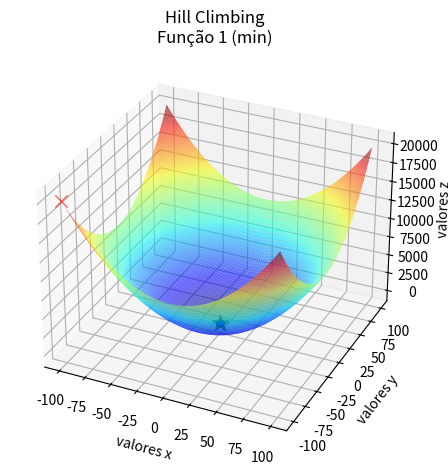
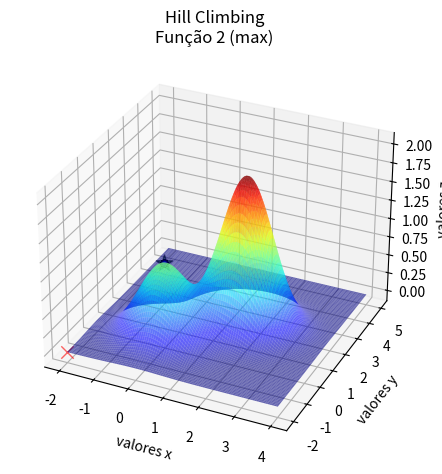
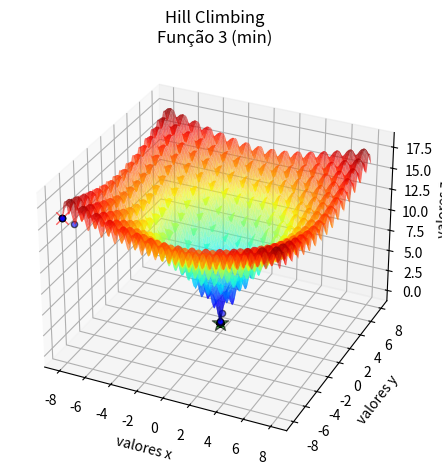
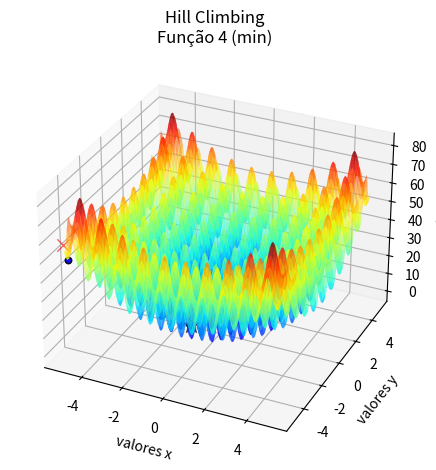
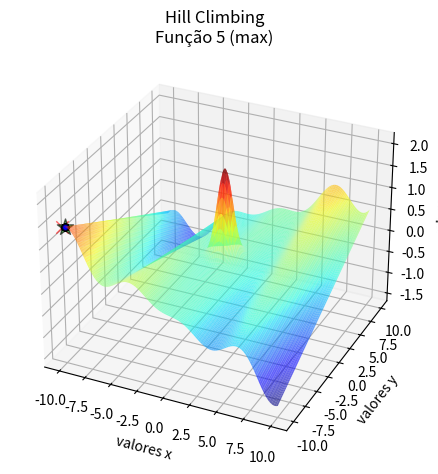
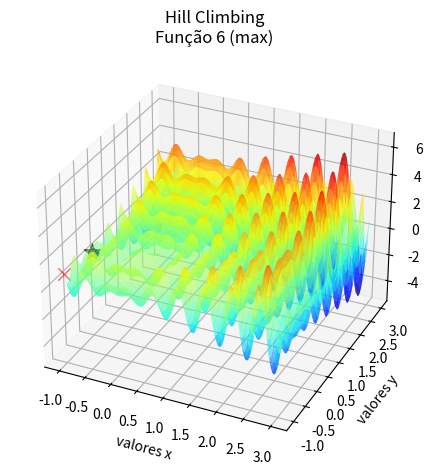
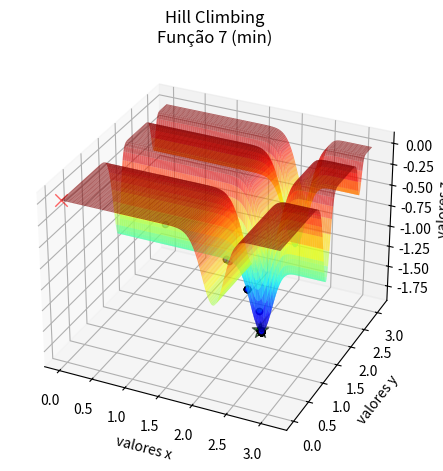
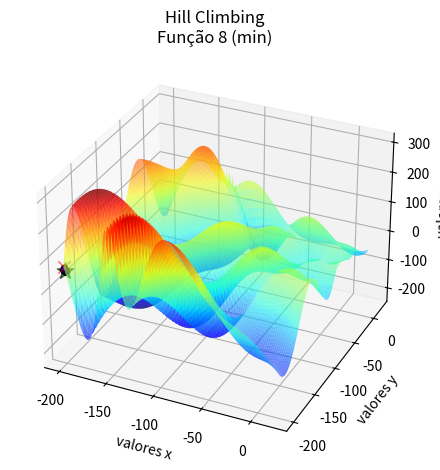

These figures' Python source, in order: (Note: this script raises an exception after producing the figures.)
import numpy as num
import pandas as pd
import random as rd
import matplotlib.pyplot as plot

# Problema 1 (Minimizar)
tipo1 = 'min'
limite1 = [(-100, 100), (-100, 100)]
def funcao1(x1, x2):
    return (x1 ** 2 + x2 ** 2)
# Problema 2 (Maximizar)
tipo2 = 'max'
limite2 = [(-2, 4), (-2, 5)]
def funcao2(x1, x2):
    return (num.exp(-(x1 ** 2 + x2 ** 2)) + 2 * num.exp(-((x1 - 1.7) ** 2 + (x2 - 1.7) ** 2)))
# Problema 3 (Minimizar)
tipo3 = 'min'
limite3 = [(-8, 8), (-8, 8)]
def funcao3(x1, x2):
    return (-20 * num.exp(-0.2 * num.sqrt(0.5 * (x1 ** 2 + x2 ** 2)))) - num.exp(0.5 * (num.cos(2 * num.pi * x1) + num.cos(2 * num.pi * x2))) + 20 + num.exp(1)
# Problema 4 (Minimizar)
tipo4 = 'min'
limite4 = [(-5.12, 5.12), (-5.12, 5.12)]
def funcao4(x1, x2):
    return ((x1 ** 2 - 10 * num.cos(2 * num.pi * x1) + 10) + (x2 ** 2 - 10 * num.cos(2 * num.pi * x2) + 10))
# Problema 5 (Maximizar)
tipo5 = 'max'
limite5 = [(-10, 10), (-10, 10)]
def funcao5(x1, x2):
    return (((x1 * num.cos(x1)) / 20) + 2 * num.exp(-(x1 ** 2) - ((x2 - 1) ** 2)) + 0.01 * x1 * x2)
# Problema 6 (Maximizar)
tipo6 = 'max'
limite6 = [(-1, 3), (-1, 3)]
def funcao6(x1, x2):
    return ((x1 * num.sin(4 * num.pi * x1)) - (x2 * num.sin((4 * num.pi * x2) + num.pi)) + 1)
# Problema 7 (Minimizar)
tipo7 = 'min'
limite7 = [(0, num.pi), (0, num.pi)]
def funcao7(x1, x2):
    return ((-num.sin(x1) * num.sin((x1 ** 2)/num.pi) ** (2 * 10)) - (num.sin(x2) * (num.sin((2 * x2 ** 2)/num.pi) ** (2 * 10))))
# Problema 8 (Minimizar)
tipo8 = 'min'
limite8 = [(-200, 20), (-200, 20)]
def funcao8(x1, x2):
    return ((-(x2 + 47)) * num.sin(num.sqrt(num.abs((x1 / 2) + (x2 + 47))))) - (x1 * num.sin(num.sqrt(num.abs(x1 - (x2 + 47)))))

def desenhar(titulo, funcao, dominio, solucoes, todos):
    # Geração do grid e gráfico da função
    x = num.linspace(start=[dominio[0][0], dominio[1][0]], stop=[dominio[0][1], dominio[1][1]], num=1000, axis=1)
    X1, X2 = num.meshgrid(x[0], x[1])
    Y = funcao(X1, X2)

    # Plotagem do desenho do gráfico e do ponto inicial
    fig = plot.figure()
    ax = fig.add_subplot(projection='3d')
    surface = ax.plot_surface(X1, X2, Y, rstride=10, cstride=10, alpha=0.6, cmap='jet')
    ax.scatter(solucoes.at[0, 'pt_otimo[x]'], solucoes.at[0, 'pt_otimo[y]'], solucoes.at[0, 'f(otimo)'], marker='x', s=80, linewidth=1, color='red', alpha=0.6)
    # plot.colorbar(surface)

    # Etiquetas dos eixos
    ax.set_title(titulo)
    ax.set_xlabel('valores x')
    ax.set_ylabel('valores y')
    ax.set_zlabel('valores z')
    plot.tight_layout()  # Melhora o ajuste para a imagem a ser plotada

    if todos:
        # Plotagem de todos os pontos ótimos das 100 rodadas no gráfico
        for i in range(99):
            i += 1
            ax.scatter(solucoes.at[i, 'pt_otimo[x]'], solucoes.at[i, 'pt_otimo[y]'], solucoes.at[i, 'f(otimo)'], marker='o', s=20, linewidth=1, color='blue', edgecolors='black', alpha=0.6)
    # Plotagem do gráfico no melhor ponto ótimo
    ax.scatter(solucoes.at[101, 'pt_otimo[x]'], solucoes.at[101, 'pt_otimo[y]'], solucoes.at[101, 'f(otimo)'], marker='*', s=150, linewidth=1, color='green', edgecolors='black', alpha=0.6)

    ax.view_init(elev=30, azim=-65, roll=0.)
    plot.show()

def salvar():
#    # Posicionamento da camera de visualização 3d
#    # ax.view_init(pos)
#    if (pos == 'view1'):
#        ax.view_init(elev=10., azim=-65., roll=0.)
#    elif (pos == 'view2'):
#        ax.view_init(elev=24., azim=-66., roll=0.)
#    elif (pos == 'view3'):
#        ax.view_init(elev=30., azim=-65., roll=0.)
#    elif (pos == 'view4'):
#        #ax.view_init(elev=25., azim=-61., roll=0.)
#        ax.view_init(elev=6., azim=-62., roll=0.)
#    elif (pos == 'view5'):
#        #ax.view_init(elev=15., azim=-140., roll=0.)
#        ax.view_init(elev=35., azim=-91., roll=0.)
#    elif (pos == 'view6'):
#        ax.view_init(elev=30., azim=-60., roll=0.)
#    elif (pos == 'view7'):
#        ax.view_init(elev=26., azim=-65., roll=0.)
#    elif (pos == 'view8'):
#        #ax.view_init(elev=30., azim=160., roll=0.)
#        ax.view_init(elev=18., azim=-125., roll=0.)
#
#    # Gerando os arquivos com as soluções encontrados (Imagem (PNG) do gráfico com apresentação do ponto inicial e o ponto ótimo e do DataFrame (CSV) de soluções da sequência de 100 rodadas)
#    #if salvar:
#    #    nome_arquivo = 'av1-'+busca+'_'+f.__name__
#    #    solucoes.to_csv(nome_arquivo+'.csv', index=False)
#    #    plot.savefig(nome_arquivo+'.png')
    ...

def perturb_hc(x, abertura, limites):
    res = num.random.uniform(low=x[0]-abertura, high=x[1]+abertura, size=(2, ))
    if res[0] < limites[0][0]:
        res[0] = limites[0][0]
    elif res[0] > limites[0][1]:
        res[0] = limites[0][1]
    if res[1] < limites[1][0]:
        res[1] = limites[1][0]
    elif res[1] > limites[1][1]:
        res[1] = limites[1][1]
    return res

def perturb_rs(x, abertura, limites):
    res = num.random.uniform(low=x[0]*abertura, high=x[1]*abertura, size=(2, ))
    if res[0] < limites[0][0]:
        res[0] = limites[0][0]
    elif res[0] > limites[0][1]:
        res[0] = limites[0][1]
    if res[1] < limites[1][0]:
        res[1] = limites[1][0]
    elif res[1] > limites[1][1]:
        res[1] = limites[1][1]
    return res

def otimizar(tipo, busca, f, dominio, max_it, max_viz):
    # Criação do DataFrame vazio que armazenará as soluções de cada rodada
    solucoes = pd.DataFrame(columns = ['pt_otimo[x]', 'pt_otimo[y]', 'f(otimo)', 'abertura'])

    # Geração do ponto inicial
    if (busca == 'hc'):
        x_inicial = (dominio[0][0], dominio[1][0])
    elif (busca == 'lrs'):
        x_inicial = (0, 0)
    elif (busca == 'grs'):
        x_inicial = num.random.uniform(low=(dominio[0][0], dominio[1][0]), high=(dominio[0][1], dominio[1][1]), size=(2, ))
    x_melhor = x_otimo = x_inicial
    f_melhor = f_otimo = f(x_otimo[0], x_otimo[1])

    # Adição do ponto inicial no DataFrame de soluções
    solucoes.loc[0] = [x_otimo[0], x_otimo[1], f_otimo, 0]

    # Define o tipo de teste que deve ser feito, para maximiar ou minimizar a função
    def teste(candidato, atual):
        if (tipo == 'min'): # Minimizar
            return (candidato < atual)
        elif (tipo == 'max'): # Maximizar
            return (candidato > atual)

    for z in range(100):
        # Algoritmo da busca por Hill Climbing
        if (busca == 'hc'):
            abert = rd.random()
            max_iter = max_it
            max_vizinhos = max_viz
            i = 0
            melhoria = True

            while i < max_iter and melhoria:
                melhoria = False
                for _ in range(max_vizinhos):
                    x_cand = perturb_hc(x_otimo, abert, dominio)
                    f_cand = f(x_cand[0], x_cand[1])
                    if teste(f_cand, f_otimo):
                        melhoria = True
                        x_otimo = x_cand
                        f_otimo = f_cand
                        break
                i += 1
        # Algoritmo da busca por Local Random Search
        elif (busca == 'lrs'): #https://freedium.cfd/https://medium.com/analytics-vidhya/how-does-random-search-algorithm-work-python-implementation-b69e779656d6
            ... 
        # Algoritmo da busca por Global Random Search
        elif (busca == 'grs'):
            abert = rd.random()
            max = max_it
            i = 0

            while i < max:
                x_cand = perturb_rs(x_otimo, abert, dominio)
                f_cand = f(x_cand[0], x_cand[1])
                if teste(f_cand, f_otimo):
                    x_otimo = x_cand
                    f_otimo = f_cand
                    break
                i += 1

        # Adição da solução encontrada nesta rodada no DataFrame de soluções
        solucoes.loc[z+1] = [x_otimo[0], x_otimo[1], f_otimo, abert]

        # Testa se o ótimo dessa rodado foi melhor do que o da rodada passada
        if teste(f_otimo, f_melhor):
            x_melhor = x_otimo
            f_melhor = f_otimo

        # Adiciona no DataFrame a melhor solução encontrada de todas as rodadas
        if (z == 99):
            solucoes.loc[z+2] = [x_melhor[0], x_melhor[1], f_melhor, abert]

    return solucoes

if __name__ == '__main__':
    print('Solução ótima')
    print('  -> Hill Climbing')
    print('     - Função 1 ('+tipo1+')')
    df = otimizar(tipo=tipo1, busca='hc', f=funcao1, dominio=limite1, max_it=1000, max_viz=30)
    print('         ε  = {:.4f}'.format(df.at[101, 'abertura']))
    print('         x  = ({:.4f}'.format(df.at[101, 'pt_otimo[x]'])+', {:.4f}'.format(df.at[101, 'pt_otimo[y]'])+')')
    print('       f(x) = {:.4f}'.format(df.at[101, 'f(otimo)']))
    desenhar(titulo='Hill Climbing\nFunção 1 ('+tipo1+')', funcao=funcao1, dominio=limite1, solucoes=df, todos=True)
    print('     - Função 2 ('+tipo2+')')
    df = otimizar(tipo=tipo2, busca='hc', f=funcao2, dominio=limite2, max_it=1000, max_viz=30)
    print('         ε  = {:.4f}'.format(df.at[101, 'abertura']))
    print('         x  = ({:.4f}'.format(df.at[101, 'pt_otimo[x]'])+', {:.4f}'.format(df.at[101, 'pt_otimo[y]'])+')')
    print('       f(x) = {:.4f}'.format(df.at[101, 'f(otimo)']))
    desenhar(titulo='Hill Climbing\nFunção 2 ('+tipo2+')', funcao=funcao2, dominio=limite2, solucoes=df, todos=True)
    print('     - Função 3 ('+tipo3+')')
    df = otimizar(tipo=tipo3, busca='hc', f=funcao3, dominio=limite3, max_it=1000, max_viz=30)
    print('         ε  = {:.4f}'.format(df.at[101, 'abertura']))
    print('         x  = ({:.4f}'.format(df.at[101, 'pt_otimo[x]'])+', {:.4f}'.format(df.at[101, 'pt_otimo[y]'])+')')
    print('       f(x) = {:.4f}'.format(df.at[101, 'f(otimo)']))
    desenhar(titulo='Hill Climbing\nFunção 3 ('+tipo3+')', funcao=funcao3, dominio=limite3, solucoes=df, todos=True)
    print('     - Função 4 ('+tipo4+')')
    df = otimizar(tipo=tipo4, busca='hc', f=funcao4, dominio=limite4, max_it=1000, max_viz=30)
    print('         ε  = {:.4f}'.format(df.at[101, 'abertura']))
    print('         x  = ({:.4f}'.format(df.at[101, 'pt_otimo[x]'])+', {:.4f}'.format(df.at[101, 'pt_otimo[y]'])+')')
    print('       f(x) = {:.4f}'.format(df.at[101, 'f(otimo)']))
    desenhar(titulo='Hill Climbing\nFunção 4 ('+tipo4+')', funcao=funcao4, dominio=limite4, solucoes=df, todos=True)
    print('     - Função 5 ('+tipo5+')')
    df = otimizar(tipo=tipo5, busca='hc', f=funcao5, dominio=limite5, max_it=1000, max_viz=30)
    print('         ε  = {:.4f}'.format(df.at[101, 'abertura']))
    print('         x  = ({:.4f}'.format(df.at[101, 'pt_otimo[x]'])+', {:.4f}'.format(df.at[101, 'pt_otimo[y]'])+')')
    print('       f(x) = {:.4f}'.format(df.at[101, 'f(otimo)']))
    desenhar(titulo='Hill Climbing\nFunção 5 ('+tipo5+')', funcao=funcao5, dominio=limite5, solucoes=df, todos=True)
    print('     - Função 6 ('+tipo6+')')
    df = otimizar(tipo=tipo6, busca='hc', f=funcao6, dominio=limite6, max_it=1000, max_viz=30)
    print('         ε  = {:.4f}'.format(df.at[101, 'abertura']))
    print('         x  = ({:.4f}'.format(df.at[101, 'pt_otimo[x]'])+', {:.4f}'.format(df.at[101, 'pt_otimo[y]'])+')')
    print('       f(x) = {:.4f}'.format(df.at[101, 'f(otimo)']))
    desenhar(titulo='Hill Climbing\nFunção 6 ('+tipo6+')', funcao=funcao6, dominio=limite6, solucoes=df, todos=True)
    print('     - Função 7 ('+tipo7+')')
    df = otimizar(tipo=tipo7, busca='hc', f=funcao7, dominio=limite7, max_it=1000, max_viz=30)
    print('         ε  = {:.4f}'.format(df.at[101, 'abertura']))
    print('         x  = ({:.4f}'.format(df.at[101, 'pt_otimo[x]'])+', {:.4f}'.format(df.at[101, 'pt_otimo[y]'])+')')
    print('       f(x) = {:.4f}'.format(df.at[101, 'f(otimo)']))
    desenhar(titulo='Hill Climbing\nFunção 7 ('+tipo7+')', funcao=funcao7, dominio=limite7, solucoes=df, todos=True)
    print('     - Função 8 ('+tipo8+')')
    df = otimizar(tipo=tipo8, busca='hc', f=funcao8, dominio=limite8, max_it=1000, max_viz=30)
    print('         ε  = {:.4f}'.format(df.at[101, 'abertura']))
    print('         x  = ({:.4f}'.format(df.at[101, 'pt_otimo[x]'])+', {:.4f}'.format(df.at[101, 'pt_otimo[y]'])+')')
    print('       f(x) = {:.4f}'.format(df.at[101, 'f(otimo)']))
    desenhar(titulo='Hill Climbing\nFunção 8 ('+tipo8+')', funcao=funcao8, dominio=limite8, solucoes=df, todos=True)
    print('')
    print('  -> Local Random Search')
    print('     - Função 1 ('+tipo1+')')
    df = otimizar(tipo=tipo1, busca='lrs', f=funcao1, dominio=limite1, max_it=1000, max_viz=0)
    print('         σ  = {:.4f}'.format(df.at[101, 'abertura']))
    print('         x  = ({:.4f}'.format(df.at[101, 'pt_otimo[x]'])+', {:.4f}'.format(df.at[101, 'pt_otimo[y]'])+')')
    print('       f(x) = {:.4f}'.format(df.at[101, 'f(otimo)']))
    desenhar(titulo='Local Random Search\nFunção 1 ('+tipo1+')', funcao=funcao1, dominio=limite1, solucoes=df, todos=True)
    print('     - Função 2 ('+tipo2+')')
    df = otimizar(tipo=tipo2, busca='lrs', f=funcao2, dominio=limite2, max_it=1000, max_viz=0)
    print('         σ  = {:.4f}'.format(df.at[101, 'abertura']))
    print('         x  = ({:.4f}'.format(df.at[101, 'pt_otimo[x]'])+', {:.4f}'.format(df.at[101, 'pt_otimo[y]'])+')')
    print('       f(x) = {:.4f}'.format(df.at[101, 'f(otimo)']))
    desenhar(titulo='Local Random Search\nFunção 2 ('+tipo2+')', funcao=funcao2, dominio=limite2, solucoes=df, todos=True)
    print('     - Função 3 ('+tipo3+')')
    df = otimizar(tipo=tipo3, busca='lrs', f=funcao3, dominio=limite3, max_it=1000, max_viz=0)
    print('         σ  = {:.4f}'.format(df.at[101, 'abertura']))
    print('         x  = ({:.4f}'.format(df.at[101, 'pt_otimo[x]'])+', {:.4f}'.format(df.at[101, 'pt_otimo[y]'])+')')
    print('       f(x) = {:.4f}'.format(df.at[101, 'f(otimo)']))
    desenhar(titulo='Local Random Search\nFunção 3 ('+tipo3+')', funcao=funcao3, dominio=limite3, solucoes=df, todos=True)
    print('     - Função 4 ('+tipo4+')')
    df = otimizar(tipo=tipo4, busca='lrs', f=funcao4, dominio=limite4, max_it=1000, max_viz=0)
    print('         σ  = {:.4f}'.format(df.at[101, 'abertura']))
    print('         x  = ({:.4f}'.format(df.at[101, 'pt_otimo[x]'])+', {:.4f}'.format(df.at[101, 'pt_otimo[y]'])+')')
    print('       f(x) = {:.4f}'.format(df.at[101, 'f(otimo)']))
    desenhar(titulo='Local Random Search\nFunção 4 ('+tipo4+')', funcao=funcao4, dominio=limite4, solucoes=df, todos=True)
    print('     - Função 5 ('+tipo5+')')
    df = otimizar(tipo=tipo5, busca='lrs', f=funcao5, dominio=limite5, max_it=1000, max_viz=0)
    print('         σ  = {:.4f}'.format(df.at[101, 'abertura']))
    print('         x  = ({:.4f}'.format(df.at[101, 'pt_otimo[x]'])+', {:.4f}'.format(df.at[101, 'pt_otimo[y]'])+')')
    print('       f(x) = {:.4f}'.format(df.at[101, 'f(otimo)']))
    desenhar(titulo='Local Random Search\nFunção 5 ('+tipo5+')', funcao=funcao5, dominio=limite5, solucoes=df, todos=True)
    print('     - Função 6 ('+tipo6+')')
    df = otimizar(tipo=tipo6, busca='lrs', f=funcao6, dominio=limite6, max_it=1000, max_viz=0)
    print('         σ  = {:.4f}'.format(df.at[101, 'abertura']))
    print('         x  = ({:.4f}'.format(df.at[101, 'pt_otimo[x]'])+', {:.4f}'.format(df.at[101, 'pt_otimo[y]'])+')')
    print('       f(x) = {:.4f}'.format(df.at[101, 'f(otimo)']))
    desenhar(titulo='Local Random Search\nFunção 6 ('+tipo6+')', funcao=funcao6, dominio=limite6, solucoes=df, todos=True)
    print('     - Função 7 ('+tipo7+')')
    df = otimizar(tipo=tipo7, busca='lrs', f=funcao7, dominio=limite7, max_it=1000, max_viz=0)
    print('         σ  = {:.4f}'.format(df.at[101, 'abertura']))
    print('         x  = ({:.4f}'.format(df.at[101, 'pt_otimo[x]'])+', {:.4f}'.format(df.at[101, 'pt_otimo[y]'])+')')
    print('       f(x) = {:.4f}'.format(df.at[101, 'f(otimo)']))
    desenhar(titulo='Local Random Search\nFunção 7 ('+tipo7+')', funcao=funcao7, dominio=limite7, solucoes=df, todos=True)
    print('     - Função 8 ('+tipo8+')')
    df = otimizar(tipo=tipo8, busca='lrs', f=funcao8, dominio=limite8, max_it=1000, max_viz=0)
    print('         σ  = {:.4f}'.format(df.at[101, 'abertura']))
    print('         x  = ({:.4f}'.format(df.at[101, 'pt_otimo[x]'])+', {:.4f}'.format(df.at[101, 'pt_otimo[y]'])+')')
    print('       f(x) = {:.4f}'.format(df.at[101, 'f(otimo)']))
    desenhar(titulo='Local Random Search\nFunção 8 ('+tipo8+')', funcao=funcao8, dominio=limite8, solucoes=df, todos=True)
    print('')
    print('  -> Global Random Search')
    print('     - Função 1 ('+tipo1+')')
    df = otimizar(tipo=tipo1, busca='grs', f=funcao1, dominio=limite1, max_it=1000, max_viz=0)
    print('         σ  = {:.4f}'.format(df.at[101, 'abertura']))
    print('         x  = ({:.4f}'.format(df.at[101, 'pt_otimo[x]'])+', {:.4f}'.format(df.at[101, 'pt_otimo[y]'])+')')
    print('       f(x) = {:.4f}'.format(df.at[101, 'f(otimo)']))
    desenhar(titulo='Global Random Search\nFunção 1 ('+tipo1+')', funcao=funcao1, dominio=limite1, solucoes=df, todos=True)
    print('     - Função 2 ('+tipo2+')')
    df = otimizar(tipo=tipo2, busca='grs', f=funcao2, dominio=limite2, max_it=1000, max_viz=0)
    print('         σ  = {:.4f}'.format(df.at[101, 'abertura']))
    print('         x  = ({:.4f}'.format(df.at[101, 'pt_otimo[x]'])+', {:.4f}'.format(df.at[101, 'pt_otimo[y]'])+')')
    print('       f(x) = {:.4f}'.format(df.at[101, 'f(otimo)']))
    desenhar(titulo='Global Random Search\nFunção 2 ('+tipo2+')', funcao=funcao2, dominio=limite2, solucoes=df, todos=True)
    print('     - Função 3 ('+tipo3+')')
    df = otimizar(tipo=tipo3, busca='grs', f=funcao3, dominio=limite3, max_it=1000, max_viz=0)
    print('         σ  = {:.4f}'.format(df.at[101, 'abertura']))
    print('         x  = ({:.4f}'.format(df.at[101, 'pt_otimo[x]'])+', {:.4f}'.format(df.at[101, 'pt_otimo[y]'])+')')
    print('       f(x) = {:.4f}'.format(df.at[101, 'f(otimo)']))
    desenhar(titulo='Global Random Search\nFunção 3 ('+tipo3+')', funcao=funcao3, dominio=limite3, solucoes=df, todos=True)
    print('     - Função 4 ('+tipo4+')')
    df = otimizar(tipo=tipo4, busca='grs', f=funcao4, dominio=limite4, max_it=1000, max_viz=0)
    print('         σ  = {:.4f}'.format(df.at[101, 'abertura']))
    print('         x  = ({:.4f}'.format(df.at[101, 'pt_otimo[x]'])+', {:.4f}'.format(df.at[101, 'pt_otimo[y]'])+')')
    print('       f(x) = {:.4f}'.format(df.at[101, 'f(otimo)']))
    desenhar(titulo='Global Random Search\nFunção 4 ('+tipo4+')', funcao=funcao4, dominio=limite4, solucoes=df, todos=True)
    print('     - Função 5 ('+tipo5+')')
    df = otimizar(tipo=tipo5, busca='grs', f=funcao5, dominio=limite5, max_it=1000, max_viz=0)
    print('         σ  = {:.4f}'.format(df.at[101, 'abertura']))
    print('         x  = ({:.4f}'.format(df.at[101, 'pt_otimo[x]'])+', {:.4f}'.format(df.at[101, 'pt_otimo[y]'])+')')
    print('       f(x) = {:.4f}'.format(df.at[101, 'f(otimo)']))
    desenhar(titulo='Global Random Search\nFunção 5 ('+tipo5+')', funcao=funcao5, dominio=limite5, solucoes=df, todos=True)
    print('     - Função 6 ('+tipo6+')')
    df = otimizar(tipo=tipo6, busca='grs', f=funcao6, dominio=limite6, max_it=1000, max_viz=0)
    print('         σ  = {:.4f}'.format(df.at[101, 'abertura']))
    print('         x  = ({:.4f}'.format(df.at[101, 'pt_otimo[x]'])+', {:.4f}'.format(df.at[101, 'pt_otimo[y]'])+')')
    print('       f(x) = {:.4f}'.format(df.at[101, 'f(otimo)']))
    desenhar(titulo='Global Random Search\nFunção 6 ('+tipo6+')', funcao=funcao6, dominio=limite6, solucoes=df, todos=True)
    print('     - Função 7 ('+tipo7+')')
    df = otimizar(tipo=tipo7, busca='grs', f=funcao7, dominio=limite7, max_it=1000, max_viz=0)
    print('         σ  = {:.4f}'.format(df.at[101, 'abertura']))
    print('         x  = ({:.4f}'.format(df.at[101, 'pt_otimo[x]'])+', {:.4f}'.format(df.at[101, 'pt_otimo[y]'])+')')
    print('       f(x) = {:.4f}'.format(df.at[101, 'f(otimo)']))
    desenhar(titulo='Global Random Search\nFunção 7 ('+tipo7+')', funcao=funcao7, dominio=limite7, solucoes=df, todos=True)
    print('     - Função 8 ('+tipo8+')')
    df = otimizar(tipo=tipo8, busca='grs', f=funcao8, dominio=limite8, max_it=1000, max_viz=0)
    print('         σ  = {:.4f}'.format(df.at[101, 'abertura']))
    print('         x  = ({:.4f}'.format(df.at[101, 'pt_otimo[x]'])+', {:.4f}'.format(df.at[101, 'pt_otimo[y]'])+')')
    print('       f(x) = {:.4f}'.format(df.at[101, 'f(otimo)']))
    desenhar(titulo='Global Random Search\nFunção 8 ('+tipo8+')', funcao=funcao8, dominio=limite8, solucoes=df, todos=True)
